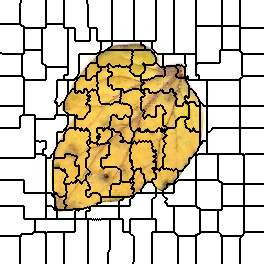

The data file committed next to this chart (first rows):
0, 0, 0, 0, 0, 0, 0, 0, 0, 0, 0, 0, 0, 0, 0, 0, 0, 0, 0, 0, 0, 1, 1, 1
0, 0, 0, 0, 0, 0, 0, 0, 0, 0, 0, 0, 0, 0, 0, 0, 0, 0, 0, 0, 0, 1, 1, 1
0, 0, 0, 0, 0, 0, 0, 0, 0, 0, 0, 0, 0, 0, 0, 0, 0, 0, 0, 0, 0, 1, 1, 1
0, 0, 0, 0, 0, 0, 0, 0, 0, 0, 0, 0, 0, 0, 0, 0, 0, 0, 0, 0, 1, 1, 1, 1
0, 0, 0, 0, 0, 0, 0, 0, 0, 0, 0, 0, 0, 0, 0, 0, 0, 0, 0, 0, 1, 1, 1, 1
0, 0, 0, 0, 0, 0, 0, 0, 0, 0, 0, 0, 0, 0, 0, 0, 0, 0, 0, 0, 1, 1, 1, 1
0, 0, 0, 0, 0, 0, 0, 0, 0, 0, 0, 0, 0, 0, 0, 0, 0, 0, 0, 0, 1, 1, 1, 1
0, 0, 0, 0, 0, 0, 0, 0, 0, 0, 0, 0, 0, 0, 0, 0, 0, 0, 0, 0, 1, 1, 1, 1
0, 0, 0, 0, 0, 0, 0, 0, 0, 0, 0, 0, 0, 0, 0, 0, 0, 0, 0, 0, 1, 1, 1, 1
0, 0, 0, 0, 0, 0, 0, 0, 0, 0, 0, 0, 0, 0, 0, 0, 0, 0, 0, 0, 1, 1, 1, 1
0, 0, 0, 0, 0, 0, 0, 0, 0, 0, 0, 0, 0, 0, 0, 0, 0, 0, 0, 0, 1, 1, 1, 1
0, 0, 0, 0, 0, 0, 0, 0, 0, 0, 0, 0, 0, 0, 0, 0, 0, 0, 0, 0, 1, 1, 1, 1
0, 0, 0, 0, 0, 0, 0, 0, 0, 0, 0, 0, 0, 0, 0, 0, 0, 0, 0, 0, 1, 1, 1, 1
0, 0, 0, 0, 0, 0, 0, 0, 0, 0, 0, 0, 0, 0, 0, 0, 0, 0, 0, 0, 1, 1, 1, 1
0, 0, 0, 0, 0, 0, 0, 0, 0, 0, 0, 0, 0, 0, 0, 0, 0, 0, 0, 0, 1, 1, 1, 1
0, 0, 0, 0, 0, 0, 0, 0, 0, 0, 0, 0, 0, 0, 0, 0, 0, 0, 0, 0, 1, 1, 1, 1
0, 0, 0, 0, 0, 0, 0, 0, 0, 0, 0, 0, 0, 0, 0, 0, 0, 0, 0, 0, 1, 1, 1, 1
0, 0, 0, 0, 0, 0, 0, 0, 0, 0, 0, 0, 0, 0, 0, 0, 0, 0, 0, 0, 1, 1, 1, 1
0, 0, 0, 0, 0, 0, 0, 0, 0, 0, 0, 0, 0, 0, 0, 0, 0, 0, 0, 0, 1, 1, 1, 1
0, 0, 0, 0, 0, 0, 0, 0, 0, 0, 0, 0, 0, 0, 0, 0, 0, 0, 0, 0, 1, 1, 1, 1
0, 0, 0, 0, 0, 0, 0, 0, 0, 0, 0, 0, 0, 0, 0, 0, 0, 0, 0, 0, 1, 1, 1, 1
0, 0, 0, 0, 0, 0, 0, 0, 0, 0, 0, 0, 0, 0, 0, 0, 0, 0, 0, 0, 1, 1, 1, 1
0, 0, 0, 0, 0, 0, 0, 0, 0, 0, 0, 0, 0, 0, 0, 0, 0, 0, 0, 0, 1, 1, 1, 1
0, 0, 0, 0, 0, 0, 0, 0, 0, 0, 0, 0, 0, 0, 0, 0, 0, 0, 0, 0, 1, 1, 1, 1
12, 12, 12, 12, 12, 12, 12, 12, 12, 12, 12, 12, 12, 12, 12, 12, 12, 12, 12, 12, 12, 1, 1, 1
12, 12, 12, 12, 12, 12, 12, 12, 12, 12, 12, 12, 12, 12, 12, 12, 12, 12, 12, 12, 12, 1, 1, 1
12, 12, 12, 12, 12, 12, 12, 12, 12, 12, 12, 12, 12, 12, 12, 12, 12, 12, 12, 12, 12, 12, 12, 12
12, 12, 12, 12, 12, 12, 12, 12, 12, 12, 12, 12, 12, 12, 12, 12, 12, 12, 12, 12, 12, 12, 12, 12
12, 12, 12, 12, 12, 12, 12, 12, 12, 12, 12, 12, 12, 12, 12, 12, 12, 12, 12, 12, 12, 12, 12, 12
12, 12, 12, 12, 12, 12, 12, 12, 12, 12, 12, 12, 12, 12, 12, 12, 12, 12, 12, 12, 12, 12, 12, 12
12, 12, 12, 12, 12, 12, 12, 12, 12, 12, 12, 12, 12, 12, 12, 12, 12, 12, 12, 12, 12, 12, 12, 12
12, 12, 12, 12, 12, 12, 12, 12, 12, 12, 12, 12, 12, 12, 12, 12, 12, 12, 12, 12, 12, 12, 12, 12
12, 12, 12, 12, 12, 12, 12, 12, 12, 12, 12, 12, 12, 12, 12, 12, 12, 12, 12, 12, 12, 12, 12, 12
12, 12, 12, 12, 12, 12, 12, 12, 12, 12, 12, 12, 12, 12, 12, 12, 12, 12, 12, 12, 12, 12, 12, 12
12, 12, 12, 12, 12, 12, 12, 12, 12, 12, 12, 12, 12, 12, 12, 12, 12, 12, 12, 12, 12, 12, 12, 12
12, 12, 12, 12, 12, 12, 12, 12, 12, 12, 12, 12, 12, 12, 12, 12, 12, 12, 12, 12, 12, 12, 12, 12
12, 12, 12, 12, 12, 12, 12, 12, 12, 12, 12, 12, 12, 12, 12, 12, 12, 12, 12, 12, 12, 12, 12, 12
12, 12, 12, 12, 12, 12, 12, 12, 12, 12, 12, 12, 12, 12, 12, 12, 12, 12, 12, 12, 12, 12, 12, 12
12, 12, 12, 12, 12, 12, 12, 12, 12, 12, 12, 12, 12, 12, 12, 12, 12, 12, 12, 12, 12, 12, 12, 12
12, 12, 12, 12, 12, 12, 12, 12, 12, 12, 12, 12, 12, 12, 12, 12, 12, 12, 12, 12, 12, 12, 12, 12
12, 12, 12, 12, 12, 12, 12, 12, 12, 12, 12, 12, 12, 12, 12, 12, 12, 12, 12, 12, 12, 12, 12, 12
12, 12, 12, 12, 12, 12, 12, 12, 12, 12, 12, 12, 12, 12, 12, 12, 12, 12, 12, 12, 12, 12, 12, 12
12, 12, 12, 12, 12, 12, 12, 12, 12, 12, 12, 12, 12, 12, 12, 12, 12, 12, 12, 12, 12, 12, 12, 12
12, 12, 12, 12, 12, 12, 12, 12, 12, 12, 12, 12, 12, 12, 12, 12, 12, 12, 12, 12, 12, 12, 12, 12
12, 12, 12, 12, 12, 12, 12, 12, 12, 12, 12, 12, 12, 12, 12, 12, 12, 12, 12, 12, 12, 12, 12, 12
12, 12, 12, 12, 12, 12, 12, 12, 12, 12, 12, 12, 12, 12, 12, 12, 12, 12, 12, 12, 12, 12, 12, 12
12, 12, 12, 12, 12, 12, 12, 12, 12, 12, 12, 12, 12, 12, 12, 12, 12, 12, 12, 12, 12, 12, 12, 12
12, 12, 12, 12, 12, 12, 12, 12, 12, 12, 12, 12, 12, 12, 12, 12, 12, 12, 12, 12, 12, 12, 12, 12
12, 12, 12, 12, 12, 12, 12, 12, 12, 12, 12, 12, 12, 12, 12, 12, 12, 12, 12, 12, 12, 12, 12, 12
12, 12, 12, 12, 12, 12, 12, 12, 12, 12, 12, 12, 12, 12, 12, 12, 12, 12, 12, 12, 12, 12, 12, 12
12, 12, 12, 12, 12, 12, 12, 12, 12, 12, 12, 12, 12, 12, 12, 12, 12, 12, 12, 12, 12, 12, 12, 12
12, 12, 12, 12, 12, 12, 12, 12, 12, 12, 12, 12, 12, 12, 12, 12, 12, 12, 12, 12, 12, 12, 12, 12
12, 12, 12, 12, 12, 12, 12, 12, 12, 12, 12, 12, 12, 12, 12, 12, 12, 12, 12, 12, 12, 12, 12, 12
28, 28, 12, 12, 12, 12, 12, 12, 12, 12, 12, 12, 12, 12, 12, 12, 12, 12, 12, 12, 12, 12, 12, 12
28, 28, 28, 28, 28, 28, 28, 28, 28, 28, 28, 28, 28, 28, 28, 28, 28, 28, 28, 28, 28, 28, 22, 22
28, 28, 28, 28, 28, 28, 28, 28, 28, 28, 28, 28, 28, 28, 28, 28, 28, 28, 28, 28, 28, 28, 22, 22
28, 28, 28, 28, 28, 28, 28, 28, 28, 28, 28, 28, 28, 28, 28, 28, 28, 28, 28, 28, 28, 28, 22, 22
28, 28, 28, 28, 28, 28, 28, 28, 28, 28, 28, 28, 28, 28, 28, 28, 28, 28, 28, 28, 28, 28, 22, 22
28, 28, 28, 28, 28, 28, 28, 28, 28, 28, 28, 28, 28, 28, 28, 28, 28, 28, 28, 28, 28, 28, 22, 22
28, 28, 28, 28, 28, 28, 28, 28, 28, 28, 28, 28, 28, 28, 28, 28, 28, 28, 28, 28, 28, 28, 22, 22
28, 28, 28, 28, 28, 28, 28, 28, 28, 28, 28, 28, 28, 28, 28, 28, 28, 28, 28, 28, 28, 28, 22, 22
... 203 more rows
